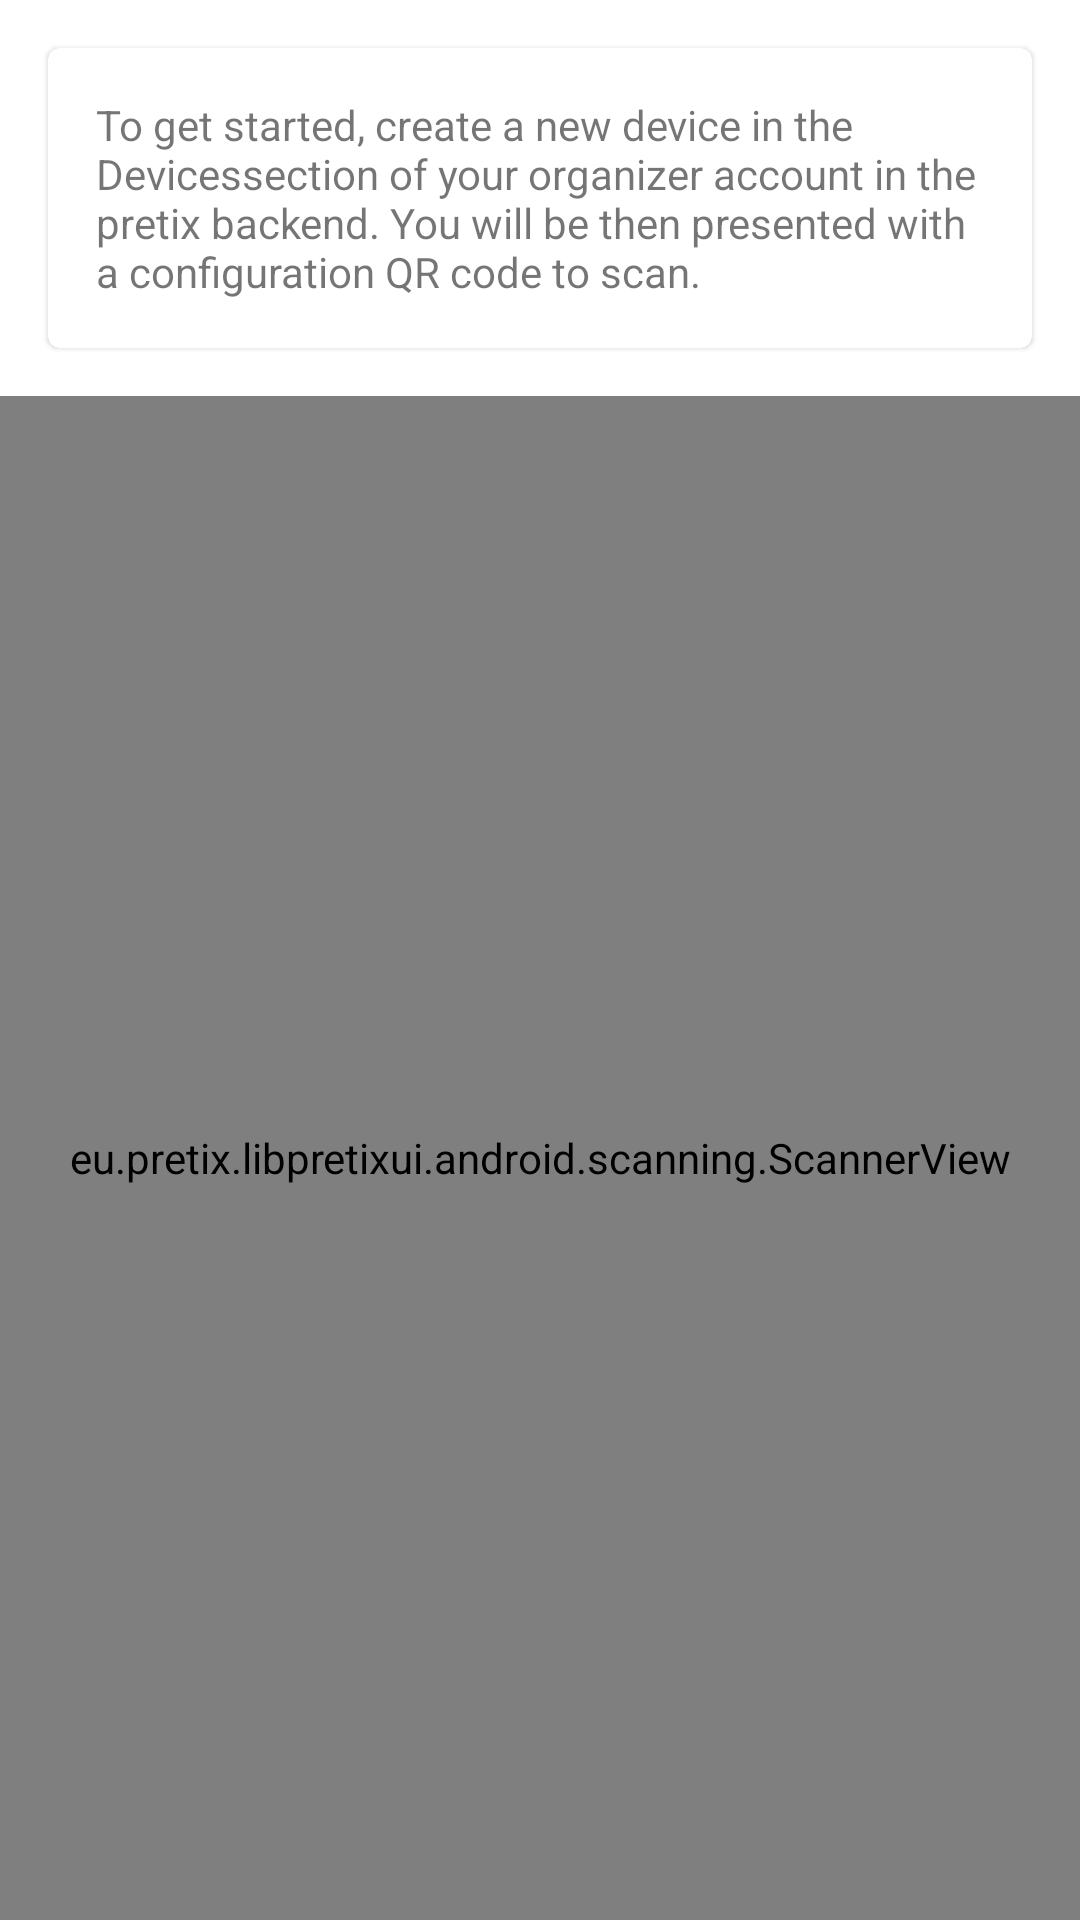

Reconstruct the res/layout file that produces this screen, plus the resources it refers to.
<!-- AndroidManifest.xml: fallback theme Theme.MaterialComponents.DayNight.NoActionBar -->
<!-- res/layout/fragment_setup.xml -->
<?xml version="1.0" encoding="utf-8"?>
<androidx.constraintlayout.widget.ConstraintLayout
    xmlns:android="http://schemas.android.com/apk/res/android"
    xmlns:app="http://schemas.android.com/apk/res-auto"
    xmlns:tools="http://schemas.android.com/tools"
    android:id="@+id/activity_setup"
    tools:context=".setup.SetupFragment"
    android:layout_width="match_parent"
    android:layout_height="match_parent">

    <FrameLayout
        android:layout_width="0dp"
        android:layout_height="0dp"
        android:layout_marginTop="16dp"
        app:layout_constraintBottom_toBottomOf="parent"
        app:layout_constraintEnd_toEndOf="parent"
        app:layout_constraintStart_toStartOf="parent"
        app:layout_constraintTop_toBottomOf="@+id/cardView2">

        <eu.pretix.libpretixui.android.scanning.ScannerView
            android:id="@+id/scanner_view"
            android:layout_width="match_parent"
            android:layout_height="match_parent" />

        <LinearLayout
            android:id="@+id/llHardwareScan"
            android:layout_width="match_parent"
            android:layout_height="match_parent"
            android:gravity="center"
            android:orientation="vertical"
            android:visibility="gone">

            <TextView
                android:id="@+id/tvHardwareScan"
                android:layout_width="wrap_content"
                android:layout_height="wrap_content"
                android:layout_margin="32dp"
                android:gravity="center"
                android:singleLine="false"
                app:drawableStartCompat="@drawable/ic_qr_code_scanner_24"
                android:drawablePadding="6dp"
                android:text="@string/setup_hardware_scanner" />

            <Button
                android:id="@+id/btSwitchCamera"
                style="?attr/materialButtonOutlinedStyle"
                android:layout_width="wrap_content"
                android:layout_height="wrap_content"
                android:text="@string/setup_hardware_scanner_switch_to_camera" />
        </LinearLayout>

        <LinearLayout
            android:id="@+id/llCameraPermission"
            android:layout_width="match_parent"
            android:layout_height="match_parent"
            android:gravity="center"
            android:orientation="vertical"
            android:visibility="gone">

            <TextView
                android:id="@+id/tvCameraPermission"
                android:layout_width="match_parent"
                android:layout_height="wrap_content"
                android:layout_margin="32dp"
                android:gravity="center"
                android:text="@string/setup_camera_permission_needed" />

            <Button
                android:id="@+id/btCameraPermission"
                android:layout_width="wrap_content"
                android:layout_height="wrap_content"
                android:text="@string/setup_grant_camera_permission" />
        </LinearLayout>

    </FrameLayout>

    <com.google.android.material.card.MaterialCardView
        style="?attr/materialCardViewElevatedStyle"
        android:id="@+id/cardView2"
        android:layout_width="0dp"
        android:layout_height="wrap_content"
        android:layout_marginStart="16dp"
        android:layout_marginTop="16dp"
        android:layout_marginEnd="16dp"
        app:layout_constraintEnd_toEndOf="parent"
        app:layout_constraintStart_toStartOf="parent"
        app:layout_constraintTop_toTopOf="parent">

        <androidx.constraintlayout.widget.ConstraintLayout
            android:layout_width="match_parent"
            android:layout_height="match_parent">

            <TextView
                android:id="@+id/textView20"
                android:layout_width="0dp"
                android:layout_height="wrap_content"
                android:layout_marginStart="16dp"
                android:layout_marginTop="16dp"
                android:layout_marginEnd="16dp"
                android:layout_marginBottom="16dp"
                android:text="@string/setup_tutorial"
                app:layout_constraintBottom_toBottomOf="parent"
                app:layout_constraintEnd_toEndOf="parent"
                app:layout_constraintStart_toStartOf="parent"
                app:layout_constraintTop_toTopOf="parent" />
        </androidx.constraintlayout.widget.ConstraintLayout>
    </com.google.android.material.card.MaterialCardView>

</androidx.constraintlayout.widget.ConstraintLayout>
<!-- resources referenced by this layout -->
<resources>
  <!-- drawable ic_qr_code_scanner_24 (drawable) -->
  <vector xmlns:android="http://schemas.android.com/apk/res/android"
      android:width="24dp"
      android:height="24dp"
      android:viewportWidth="24"
      android:viewportHeight="24"
      android:tint="?attr/colorControlNormal">
    <path
        android:fillColor="@android:color/black"
        android:pathData="M9.5,6.5v3h-3v-3H9.5M11,5H5v6h6V5L11,5zM9.5,14.5v3h-3v-3H9.5M11,13H5v6h6V13L11,13zM17.5,6.5v3h-3v-3H17.5M19,5h-6v6h6V5L19,5zM13,13h1.5v1.5H13V13zM14.5,14.5H16V16h-1.5V14.5zM16,13h1.5v1.5H16V13zM13,16h1.5v1.5H13V16zM14.5,17.5H16V19h-1.5V17.5zM16,16h1.5v1.5H16V16zM17.5,14.5H19V16h-1.5V14.5zM17.5,17.5H19V19h-1.5V17.5zM22,7h-2V4h-3V2h5V7zM22,22v-5h-2v3h-3v2H22zM2,22h5v-2H4v-3H2V22zM2,2v5h2V4h3V2H2z"/>
  </vector>
  <string name="setup_camera_permission_needed">Please grant camera permission to use the QR Scanner</string>
  <string name="setup_grant_camera_permission">Grant camera permission</string>
  <string name="setup_hardware_scanner">Please press the hardware scan buttons of your device to scan.</string>
  <string name="setup_hardware_scanner_switch_to_camera">Use camera instead</string>
  <string name="setup_tutorial">To get started, create a new device in the "Devices" section of your organizer account in the pretix backend. You will be then presented with a configuration QR code to scan.</string>
</resources>
